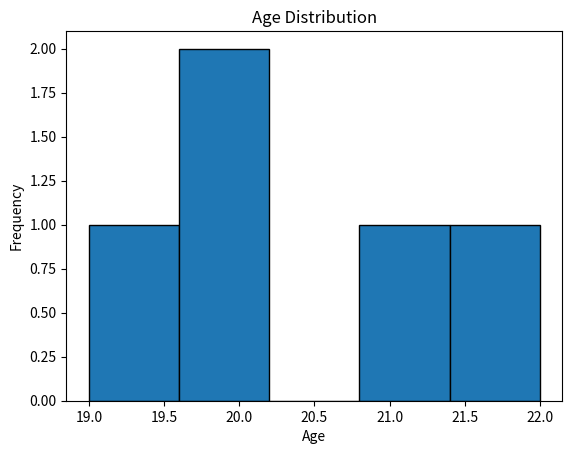

Recreate this plot in Python.
import pandas as pd
import matplotlib.pyplot as plt
import seaborn as sns
df={'student':['Alice','Bob','Charlie','David','Eve'],
    'age':[20,21,19,22,20],
    'grade':[85,90,78,92,88],
    'city':['New York','Los Angeles','Chicago','Houston','Phoenix']}
df=pd.DataFrame(df)
print(df)
plt.hist(df['age'], bins=5, edgecolor='black')
plt.title('Age Distribution')
plt.xlabel('Age')
plt.ylabel('Frequency')
plt.show()
